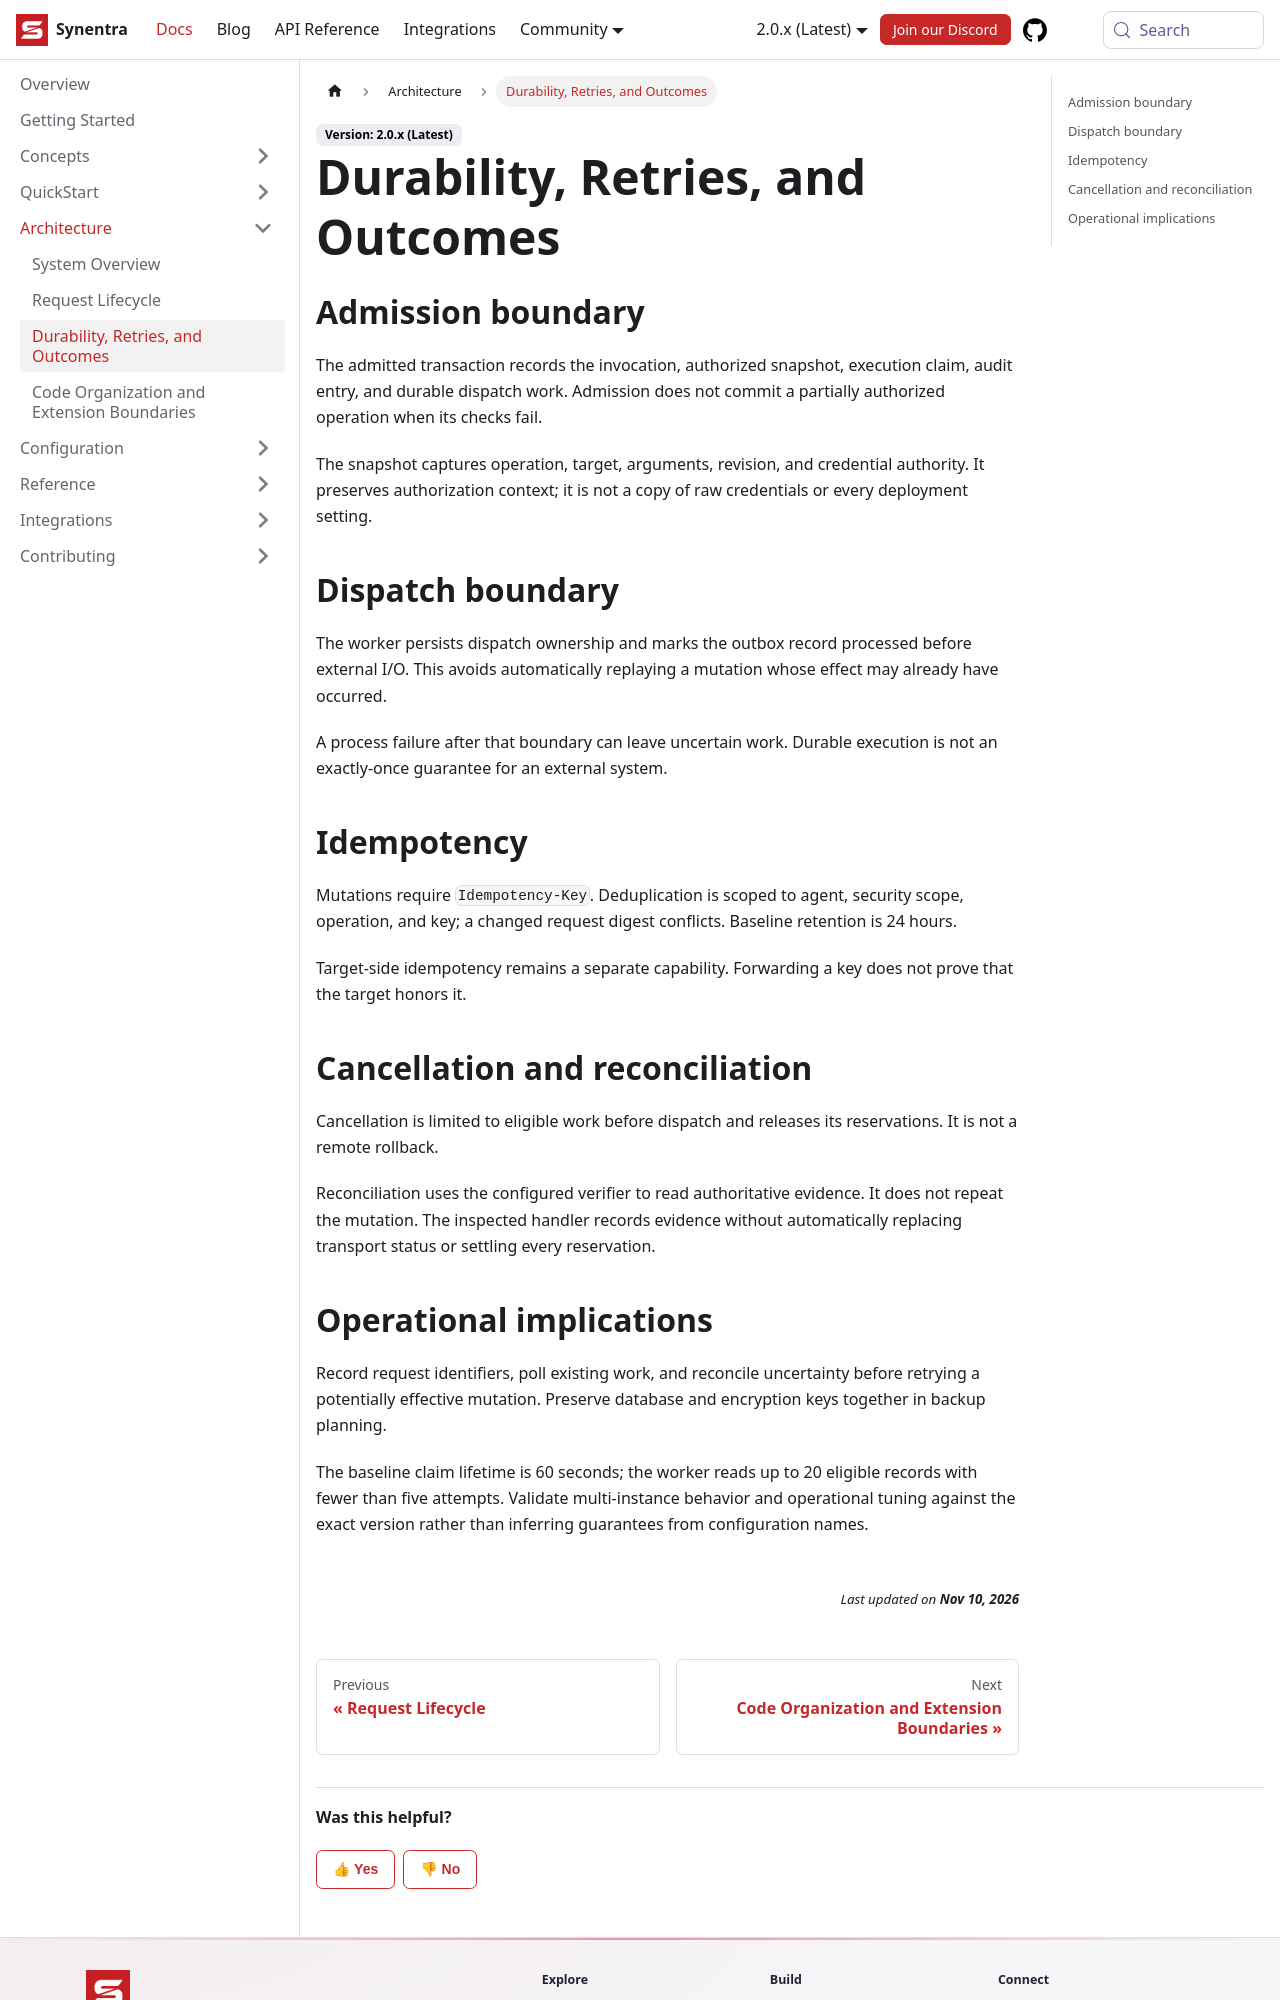

repository: synentra/website · page: docs/architecture/execution-guarantees/index.html · generator: docusaurus

---
id: "execution-guarantees"
title: "Durability, Retries, and Outcomes"
sidebar_position: 3
slug: "execution-guarantees"
description: "Durability, Retries, and Outcomes — Synentra v2 documentation."
---

## Admission boundary

The admitted transaction records the invocation, authorized snapshot, execution claim, audit entry, and durable dispatch work. Admission does not commit a partially authorized operation when its checks fail.

The snapshot captures operation, target, arguments, revision, and credential authority. It preserves authorization context; it is not a copy of raw credentials or every deployment setting.

## Dispatch boundary

The worker persists dispatch ownership and marks the outbox record processed before external I/O. This avoids automatically replaying a mutation whose effect may already have occurred.

A process failure after that boundary can leave uncertain work. Durable execution is not an exactly-once guarantee for an external system.

## Idempotency

Mutations require `Idempotency-Key`. Deduplication is scoped to agent, security scope, operation, and key; a changed request digest conflicts. Baseline retention is 24 hours.

Target-side idempotency remains a separate capability. Forwarding a key does not prove that the target honors it.

## Cancellation and reconciliation

Cancellation is limited to eligible work before dispatch and releases its reservations. It is not a remote rollback.

Reconciliation uses the configured verifier to read authoritative evidence. It does not repeat the mutation. The inspected handler records evidence without automatically replacing transport status or settling every reservation.
